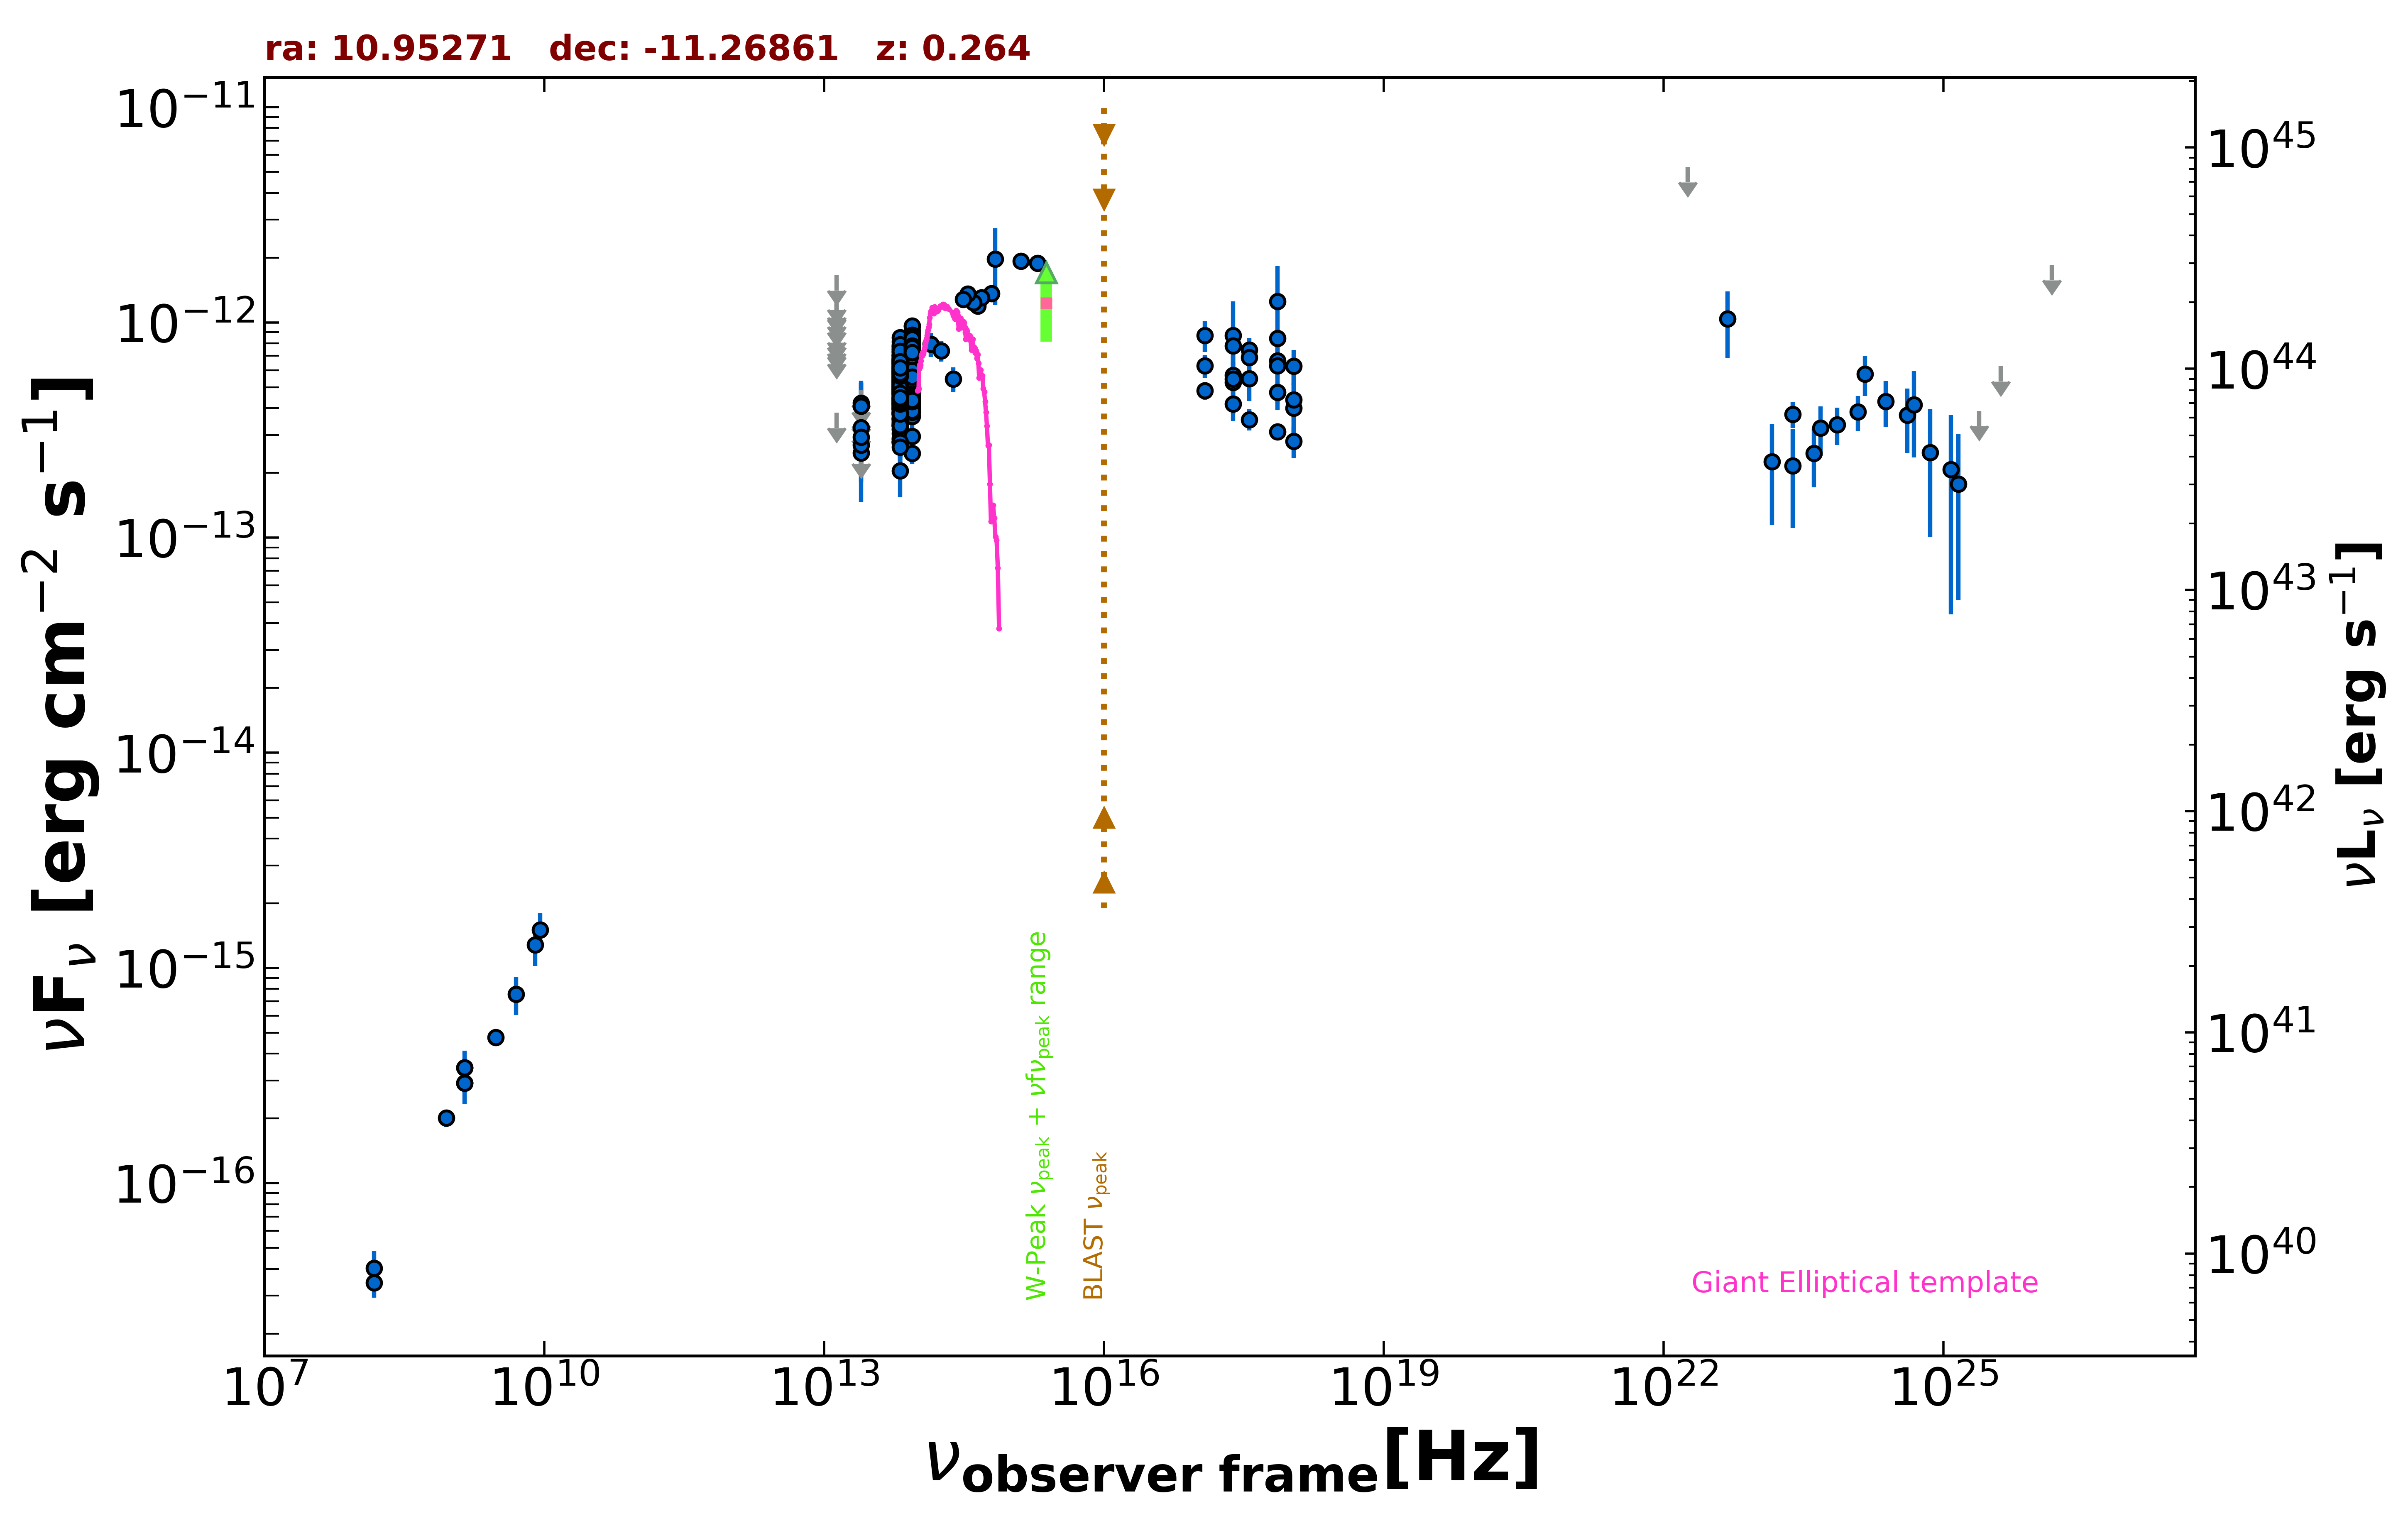

Source data for this figure (header and first rows):
freq., flux, err_flux, MJD_start, MJD_end, flag, catalog, reference
1.400e+09, 2.920e-16, 2.250e-18, 55000, 55000, , FIRST, White et al. 1997  ApJ  475 479
1.400e+09, 3.444e-16, 1.260e-17, 55000, 55000, , NVSS, Condon et al. 1998  AJ  115  1693
8.870e+08, 2.013e-16, 1.865e-17, 55000, 55000, , RACS, Hale et al. 2021  PASA  38  e058
3.000e+09, 4.764e-16, 7.350e-18, 55000, 55000, , VLASSQL, Gordon et al. 2021  ApJS  255  30
2.418e+17, 8.682e-13, 3.849e-13, 55000, 55000, , XMMSL2, Saxton et al. 2008  A&A  480  611
7.253e+17, 1.251e-12, 5.744e-13, 55000, 55000, , XMMSL2, Saxton et al. 2008  A&A  480  611
2.418e+17, 5.689e-13, 2.202e-13, 55000, 55000, , XMMSL2, Saxton et al. 2008  A&A  480  611
7.253e+17, 6.629e-13, 2.705e-13, 55000, 55000, , XMMSL2, Saxton et al. 2008  A&A  480  611
2.418e+17, 5.268e-13, 1.221e-13, 55000, 55000, , RASS, Boller et al. 2016  A&A  103  1
2.418e+17, 4.177e-13, 4.290e-14, 56969, 58989, , 1OUSX, Giommi et al. in preparation
1.209e+17, 4.815e-13, 4.600e-14, 56969, 58989, , 1OUSX, Giommi et al. in preparation
3.627e+17, 3.539e-13, 3.990e-14, 56969, 58989, , 1OUSX, Giommi et al. in preparation
7.253e+17, 3.102e-13, 2.050e-14, 56969, 58989, , 1OUSX, Giommi et al. in preparation
1.088e+18, 2.808e-13, 4.610e-14, 56969, 58989, , 1OUSX, Giommi et al. in preparation
7.253e+17, 8.419e-13, 6.800e-14, 55000, 55000, , 2SXPS, Evans et al. 2020  ApJS  247  54
1.209e+17, 6.285e-13, 7.680e-14, 55000, 55000, , 2SXPS, Evans et al. 2020  ApJS  247  54
3.627e+17, 7.439e-13, 1.029e-13, 55000, 55000, , 2SXPS, Evans et al. 2020  ApJS  247  54
1.088e+18, 6.267e-13, 1.172e-13, 55000, 55000, , 2SXPS, Evans et al. 2020  ApJS  247  54
1.500e+08, 3.450e-17, 5.100e-18, 55000, 55000, , TGSS150, Intema et al. 2017  A&A  598  A781
1.389e+14, 7.916e-13, 1.001e-13, 55000, 55000, , 2MASS, Skrutskie et al. 2006  AJ  131  1163
1.804e+14, 7.381e-13, 8.040e-14, 55000, 55000, , 2MASS, Skrutskie et al. 2006  AJ  131  1163
2.427e+14, 5.461e-13, 7.165e-14, 55000, 55000, , 2MASS, Skrutskie et al. 2006  AJ  131  1163
8.817e+13, 6.440e-13, 3.000e-15, 55000, 55000, , UNWISE, Schlafly et al. 2019  ApJS  240  30
6.517e+13, 5.283e-13, 4.200e-15, 55000, 55000, , UNWISE, Schlafly et al. 2019  ApJS  240  30
8.817e+13, 6.644e-13, 1.655e-14, 55000, 55000, , WISE, Wright et al. 2010  AJ  140  1868
6.517e+13, 5.383e-13, 1.585e-14, 55000, 55000, , WISE, Wright et al. 2010  AJ  140  1868
2.498e+13, 2.473e-13, 3.795e-14, 55000, 55000, , WISE, Wright et al. 2010  AJ  140  1868
1.363e+13, 3.801e-13, 0.000e+00, 55000, 55000, UL, WISE, Wright et al. 2010  AJ  140  1868
8.817e+13, 6.380e-13, 4.470e-14, 57374, 57374, , NEOWISE, Mainzer et al. 2014  ApJ  792  30
6.517e+13, 6.175e-13, 7.235e-14, 57374, 57374, , NEOWISE, Mainzer et al. 2014  ApJ  792  30
8.817e+13, 5.567e-13, 3.230e-14, 57374, 57374, , NEOWISE, Mainzer et al. 2014  ApJ  792  30
6.517e+13, 5.908e-13, 6.375e-14, 57374, 57374, , NEOWISE, Mainzer et al. 2014  ApJ  792  30
8.817e+13, 5.054e-13, 3.025e-14, 57374, 57374, , NEOWISE, Mainzer et al. 2014  ApJ  792  30
6.517e+13, 4.336e-13, 4.760e-14, 57374, 57374, , NEOWISE, Mainzer et al. 2014  ApJ  792  30
8.817e+13, 5.225e-13, 3.080e-14, 57374, 57374, , NEOWISE, Mainzer et al. 2014  ApJ  792  30
6.517e+13, 3.196e-13, 5.650e-14, 57374, 57374, , NEOWISE, Mainzer et al. 2014  ApJ  792  30
8.817e+13, 5.436e-13, 3.255e-14, 57374, 57374, , NEOWISE, Mainzer et al. 2014  ApJ  792  30
6.517e+13, 4.084e-13, 5.015e-14, 57374, 57374, , NEOWISE, Mainzer et al. 2014  ApJ  792  30
8.817e+13, 5.537e-13, 3.265e-14, 57374, 57374, , NEOWISE, Mainzer et al. 2014  ApJ  792  30
6.517e+13, 5.057e-13, 5.695e-14, 57374, 57374, , NEOWISE, Mainzer et al. 2014  ApJ  792  30
8.817e+13, 5.681e-13, 3.035e-14, 57374, 57374, , NEOWISE, Mainzer et al. 2014  ApJ  792  30
6.517e+13, 4.905e-13, 4.160e-14, 57374, 57374, , NEOWISE, Mainzer et al. 2014  ApJ  792  30
8.817e+13, 5.371e-13, 3.070e-14, 57374, 57374, , NEOWISE, Mainzer et al. 2014  ApJ  792  30
6.517e+13, 5.700e-13, 5.310e-14, 57374, 57374, , NEOWISE, Mainzer et al. 2014  ApJ  792  30
8.817e+13, 6.110e-13, 3.770e-14, 57374, 57374, , NEOWISE, Mainzer et al. 2014  ApJ  792  30
6.517e+13, 5.339e-13, 5.070e-14, 57374, 57374, , NEOWISE, Mainzer et al. 2014  ApJ  792  30
8.817e+13, 4.962e-13, 3.475e-14, 58458, 58458, , NEOWISE, Mainzer et al. 2014  ApJ  792  30
6.517e+13, 3.387e-13, 4.065e-14, 58458, 58458, , NEOWISE, Mainzer et al. 2014  ApJ  792  30
8.817e+13, 5.312e-13, 2.790e-14, 58457, 58457, , NEOWISE, Mainzer et al. 2014  ApJ  792  30
6.517e+13, 4.352e-13, 4.255e-14, 58457, 58457, , NEOWISE, Mainzer et al. 2014  ApJ  792  30
8.817e+13, 3.974e-13, 3.410e-14, 58458, 58458, , NEOWISE, Mainzer et al. 2014  ApJ  792  30
6.517e+13, 2.838e-13, 3.935e-14, 58458, 58458, , NEOWISE, Mainzer et al. 2014  ApJ  792  30
8.817e+13, 4.656e-13, 3.215e-14, 58458, 58458, , NEOWISE, Mainzer et al. 2014  ApJ  792  30
6.517e+13, 4.013e-13, 4.035e-14, 58458, 58458, , NEOWISE, Mainzer et al. 2014  ApJ  792  30
8.817e+13, 3.658e-13, 2.730e-14, 58457, 58457, , NEOWISE, Mainzer et al. 2014  ApJ  792  30
6.517e+13, 2.902e-13, 3.860e-14, 58457, 58457, , NEOWISE, Mainzer et al. 2014  ApJ  792  30
8.817e+13, 4.496e-13, 2.900e-14, 58458, 58458, , NEOWISE, Mainzer et al. 2014  ApJ  792  30
6.517e+13, 3.319e-13, 3.675e-14, 58458, 58458, , NEOWISE, Mainzer et al. 2014  ApJ  792  30
8.817e+13, 4.898e-13, 2.975e-14, 58457, 58457, , NEOWISE, Mainzer et al. 2014  ApJ  792  30
6.517e+13, 3.347e-13, 4.020e-14, 58457, 58457, , NEOWISE, Mainzer et al. 2014  ApJ  792  30
... 650 more rows
